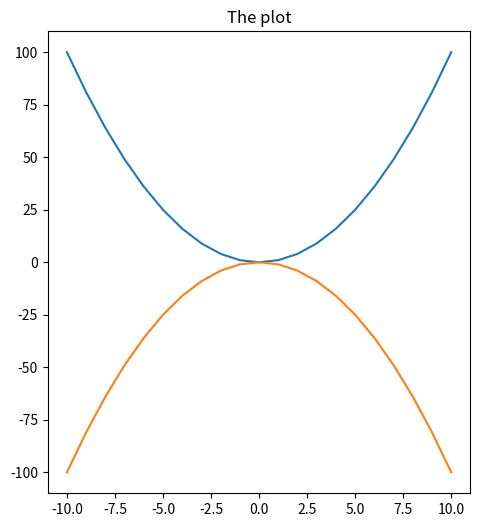

Generate this figure with matplotlib:
import numpy as np
import pandas as pd
import matplotlib.pyplot as plt

x = np.arange(-10,11)

plt.figure(figsize=(12, 6))
plt.subplot(1,2,1)
plt.title('The plot')
plt.plot(x, x**2)
plt.plot(x, -1 * (x**2))
plt.show()

